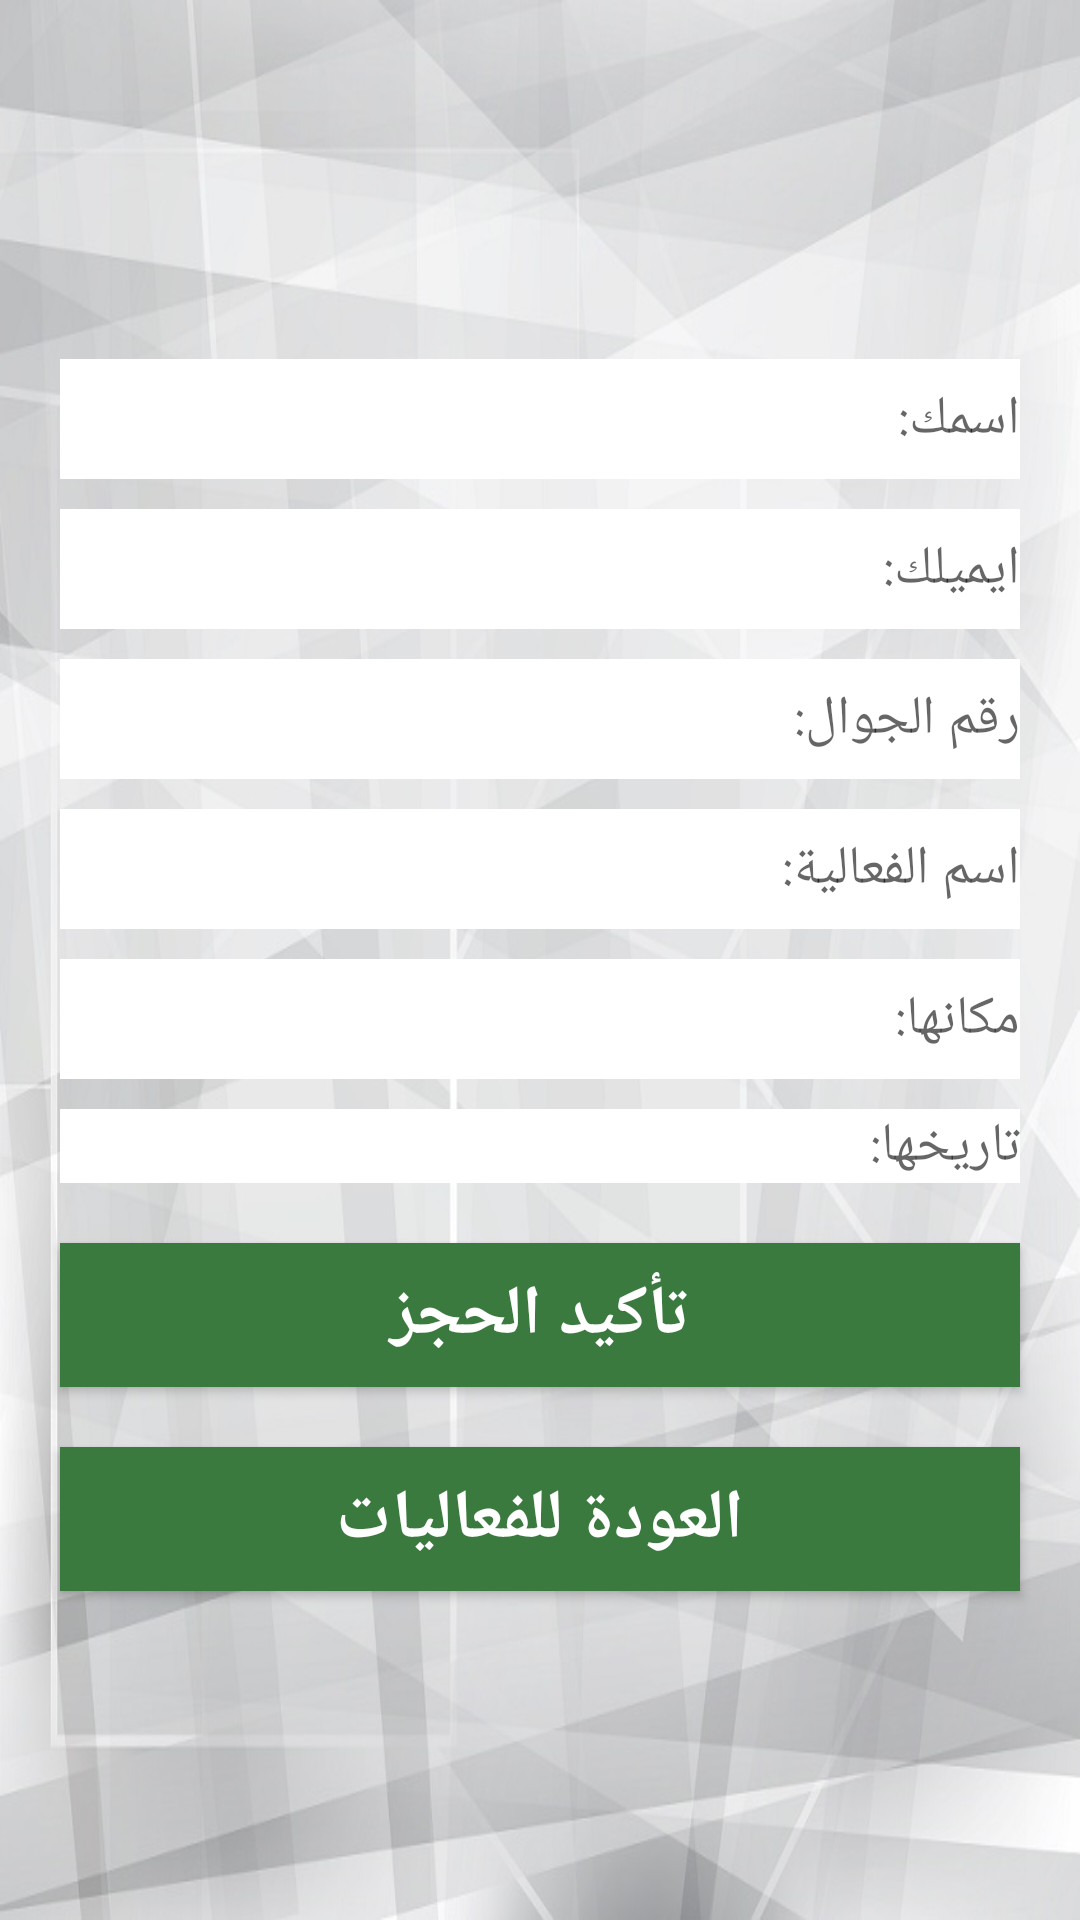

Android layout source for this screen:
<!-- AndroidManifest.xml: application theme AppTheme -->
<!-- res/layout/activity_ticket.xml -->
<?xml version="1.0" encoding="utf-8"?>
<LinearLayout xmlns:android="http://schemas.android.com/apk/res/android"
    xmlns:app="http://schemas.android.com/apk/res-auto"
    xmlns:tools="http://schemas.android.com/tools"
    android:layout_width="match_parent"
    android:layout_height="match_parent"
    tools:context=".Ticket"
    android:orientation="vertical"
    android:gravity="center"
    android:background="@drawable/last">

    <EditText
        android:id="@+id/name"
        android:layout_width="match_parent"
        android:layout_height="40dp"
        android:layout_marginTop="10dp"
        android:layout_marginRight="20dp"
        android:layout_marginLeft="20dp"
        android:paddingLeft="5dp"
        android:background="#fff"
        android:hint="اسمك:"
        />
    <EditText
        android:id="@+id/email"
        android:layout_width="match_parent"
        android:layout_height="40dp"
        android:layout_marginTop="10dp"
        android:layout_marginRight="20dp"
        android:layout_marginLeft="20dp"
        android:paddingLeft="5dp"
        android:background="#fff"
        android:hint="ايميلك:"
        />
    <EditText
        android:id="@+id/mobile"
        android:layout_width="match_parent"
        android:layout_height="40dp"
        android:layout_marginTop="10dp"
        android:layout_marginRight="20dp"
        android:layout_marginLeft="20dp"
        android:paddingLeft="5dp"
        android:background="#fff"
        android:hint="رقم الجوال:"
        />
    <EditText
        android:id="@+id/eventName"
        android:layout_width="match_parent"
        android:layout_height="40dp"
        android:layout_marginTop="10dp"
        android:layout_marginRight="20dp"
        android:layout_marginLeft="20dp"
        android:paddingLeft="5dp"
        android:background="#fff"
        android:hint="اسم الفعالية:"
        />
    <EditText
        android:id="@+id/location"
        android:layout_width="match_parent"
        android:layout_height="40dp"
        android:layout_marginTop="10dp"
        android:layout_marginRight="20dp"
        android:layout_marginLeft="20dp"
        android:paddingLeft="5dp"
        android:background="#fff"
        android:hint="مكانها:"
        />
    <EditText
        android:id="@+id/date"
        android:layout_width="match_parent"
        android:layout_height="wrap_content"
        android:layout_marginTop="10dp"
        android:layout_marginRight="20dp"
        android:layout_marginLeft="20dp"
        android:paddingLeft="5dp"
        android:background="#fff"
        android:hint="تاريخها:"
        />
    <Button
        android:layout_width="match_parent"
        android:layout_height="wrap_content"
        android:id="@+id/btn"
        android:text="تأكيد الحجز"
        android:textSize="23sp"
        android:textStyle="bold"
        android:background="#3A7A3E"
        android:textColor="#fff"
        android:layout_marginTop="20dp"
        android:layout_marginLeft="20dp"
        android:layout_marginRight="20dp"/>

    <Button
        android:layout_width="match_parent"
        android:layout_height="wrap_content"
        android:id="@+id/btn2"
        android:text="العودة للفعاليات"
        android:textSize="23sp"
        android:textStyle="bold"
        android:background="#3A7A3E"
        android:textColor="#fff"
        android:layout_marginTop="20dp"
        android:layout_marginLeft="20dp"
        android:layout_marginRight="20dp"/>

</LinearLayout>
<!-- resources referenced by this layout -->
<resources>
  <!-- drawable last: jpg bitmap (drawable, 80305 bytes) -->
  <style name="AppTheme" parent="Theme.AppCompat.Light.DarkActionBar">
          
          <item name="colorPrimary">#ABBEAD</item>
          <item name="colorPrimaryDark">#ABBE99</item>
          <item name="colorAccent">#3A7A3E</item>
      </style>
</resources>
